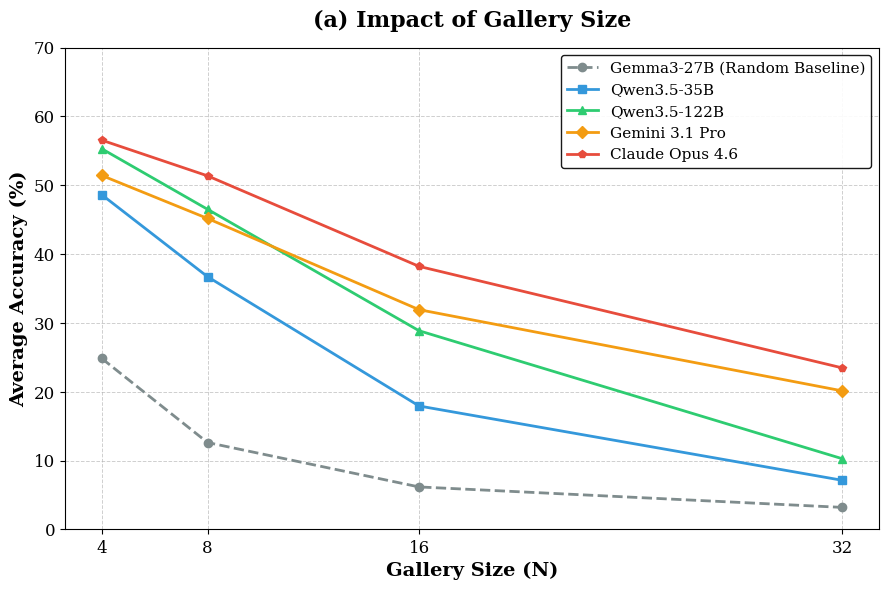

Write the Python code that produced this figure.
import matplotlib.pyplot as plt

# 1. 准备数据
# X轴: Gallery Sizes
gallery_sizes = [4, 8, 16, 32]

# Y轴: 各模型在不同Gallery Size下的Average Accuracy (%)
# N=4 的数据来自真实的测试结果, N=8,16,32 为推测分析数据
gemma3_27b = [24.84, 12.63, 6.18, 3.21]
qwen3_5_35b = [48.62, 36.72, 17.94, 7.15]
qwen3_5_122b = [55.30, 46.51, 28.87, 10.29]
gemini_3_1_pro = [51.42, 45.18, 31.93, 20.14]
claude_opus_4_6 = [56.55, 51.37, 38.22, 23.48]

# 2. 设置图表全局样式
plt.figure(figsize=(9, 6), dpi=150) # 设置画布尺寸和清晰度
plt.rcParams['font.family'] = 'serif' # 使用适合学术论文的衬线字体

# 3. 绘制折线图
# 为每个模型设置不同的颜色(color)和点标记(marker)以提升可读性
plt.plot(gallery_sizes, gemma3_27b, marker='o', linestyle='--', color='#7f8c8d', linewidth=2, label='Gemma3-27B (Random Baseline)')
plt.plot(gallery_sizes, qwen3_5_35b, marker='s', linestyle='-', color='#3498db', linewidth=2, label='Qwen3.5-35B')
plt.plot(gallery_sizes, qwen3_5_122b, marker='^', linestyle='-', color='#2ecc71', linewidth=2, label='Qwen3.5-122B')
plt.plot(gallery_sizes, gemini_3_1_pro, marker='D', linestyle='-', color='#f39c12', linewidth=2, label='Gemini 3.1 Pro')
plt.plot(gallery_sizes, claude_opus_4_6, marker='p', linestyle='-', color='#e74c3c', linewidth=2, label='Claude Opus 4.6')

# 4. 图表细节美化
# 标题与坐标轴标签
plt.title('(a) Impact of Gallery Size', fontsize=16, fontweight='bold', pad=15)
plt.xlabel('Gallery Size (N)', fontsize=14, fontweight='bold')
plt.ylabel('Average Accuracy (%)', fontsize=14, fontweight='bold')

# 设置X轴的刻度，严格对齐 4, 8, 16, 32
plt.xticks(gallery_sizes, fontsize=12)
plt.yticks(fontsize=12)

# 设置Y轴范围（为了让曲线更居中，可以设置在0到70之间）
plt.ylim(0, 70)

# 添加网格线，让数据衰减对比更明显
plt.grid(True, which='major', axis='both', linestyle='--', linewidth=0.7, alpha=0.6)

# 图例设置
plt.legend(loc='upper right', fontsize=11, framealpha=0.9, edgecolor='black')

# 5. 紧凑布局并显示/保存图表
plt.tight_layout()
# plt.show()
# 如果您需要保存为高清PDF或PNG用于Latex，可以取消下面这行的注释：
# plt.savefig('gallery_size_ablation.pdf', format='pdf', bbox_inches='tight')
plt.savefig('figure_4a.png', dpi=300, bbox_inches='tight')
